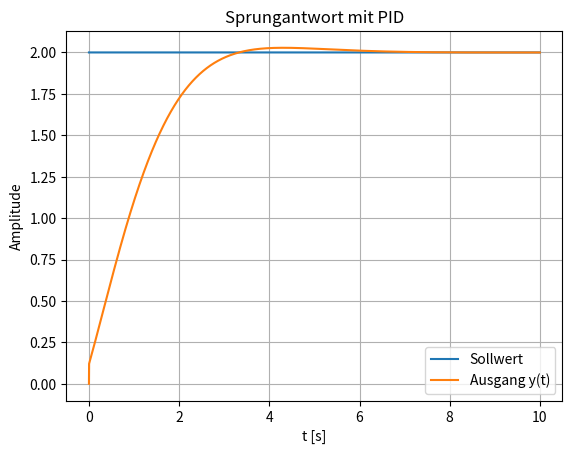

Recreate this plot in Python.
import numpy as np
import matplotlib.pyplot as plt

# --- Strecke: G(s) = K / (tau s + 1) ---
K, tau = 1.0, 0.8

# --- PID-Parameter ---
Kp, Ki, Kd = 0.5, 1.0, 0.05

# --- Simulation ---
dt = 0.001
T  = 10.0
N  = int(T/dt)
r  = 2.0                      # Sprunghöhe

y  = np.zeros(N)
u  = np.zeros(N)
t  = np.arange(N)*dt

e_int = 0.0
e_prev = 0.0
# optional: Ableitungsfilter
alpha = 0.1
d_prev = 0.0

for k in range(1, N):
    # Fehler
    e = r - y[k-1]

    # Integralanteil (mit einfacher Anti-Windup-Begrenzung)
    e_int = np.clip(e_int + e*dt, -5.0, 5.0)

    # Differenzialanteil mit 1. Ordnung Tiefpass auf e'
    de = (e - e_prev)/dt
    d = alpha*d_prev + (1-alpha)*de

    # PID-Ausgang
    u[k] = Kp*e + Ki*e_int + Kd*d

    # Strecken-DGL: dy/dt = (-y + K*u)/tau  -> Vorwärts-Euler
    y[k] = y[k-1] + dt * ((-y[k-1] + K*u[k]) / tau)

    # Update
    e_prev = e
    d_prev = d

# --- Plot ---
plt.figure()
plt.plot(t, np.full_like(t, r), label="Sollwert")
plt.plot(t, y, label="Ausgang y(t)")
plt.xlabel("t [s]")
plt.ylabel("Amplitude")
plt.title("Sprungantwort mit PID")
plt.legend()
plt.grid(True)
plt.show()
